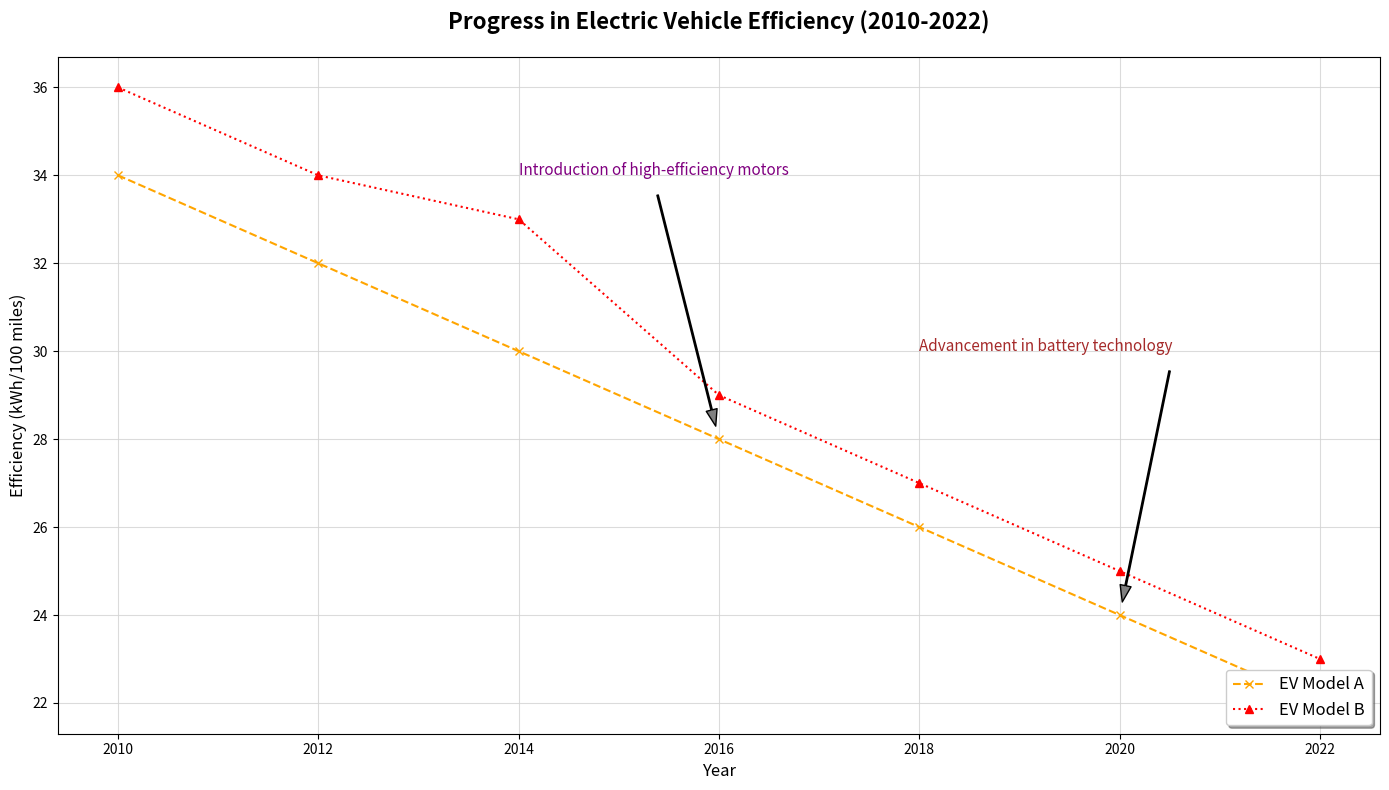

Generate this figure with matplotlib:
import matplotlib.pyplot as plt
import numpy as np

years = np.array([2010, 2012, 2014, 2016, 2018, 2020, 2022])

efficiency_model_A = np.array([34, 32, 30, 28, 26, 24, 22])
efficiency_model_B = np.array([36, 34, 33, 29, 27, 25, 23])

plt.figure(figsize=(14, 8))

plt.plot(years, efficiency_model_A, 'x--', label='EV Model A', color='orange')
plt.plot(years, efficiency_model_B, '^:', label='EV Model B', color='red')

plt.title('Progress in Electric Vehicle Efficiency (2010-2022)', fontsize=16, fontweight='bold', pad=20)
plt.xlabel('Year', fontsize=12)
plt.ylabel('Efficiency (kWh/100 miles)', fontsize=12)

plt.annotate('Introduction of high-efficiency motors', 
             xy=(2016, 28), xytext=(2014, 34), 
             arrowprops=dict(facecolor='grey', shrink=0.05, width=1, headwidth=8),
             fontsize=11, color='purple')
plt.annotate('Advancement in battery technology', 
             xy=(2020, 24), xytext=(2018, 30), 
             arrowprops=dict(facecolor='grey', shrink=0.05, width=1, headwidth=8),
             fontsize=11, color='brown')

plt.grid(linestyle='-', alpha=0.8, color='lightgray')
plt.legend(loc='lower right', fontsize=12, shadow=True)

plt.tight_layout()
plt.show()
